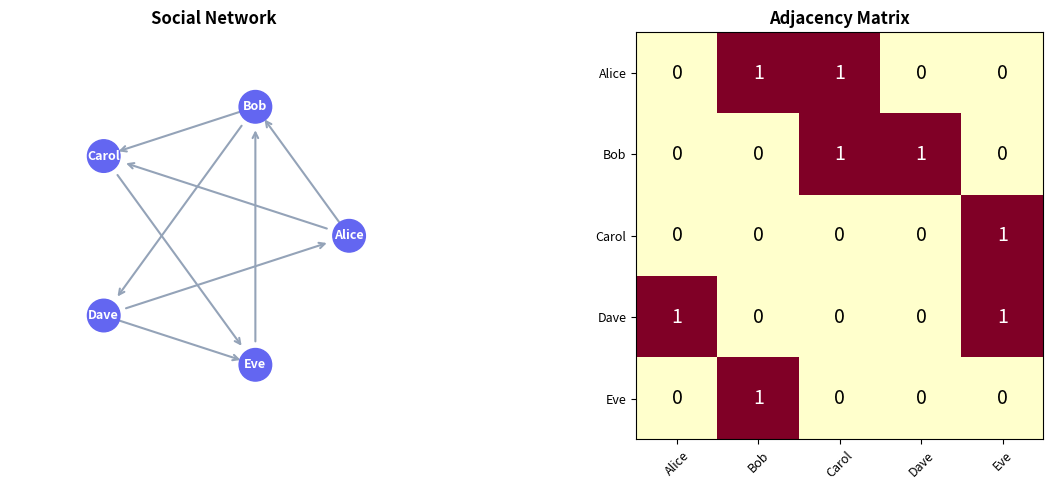
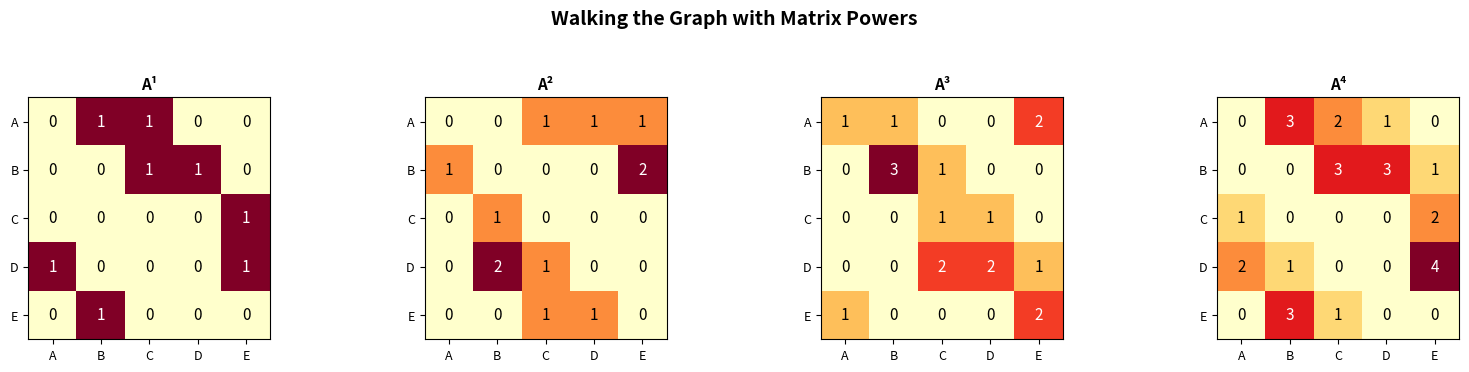
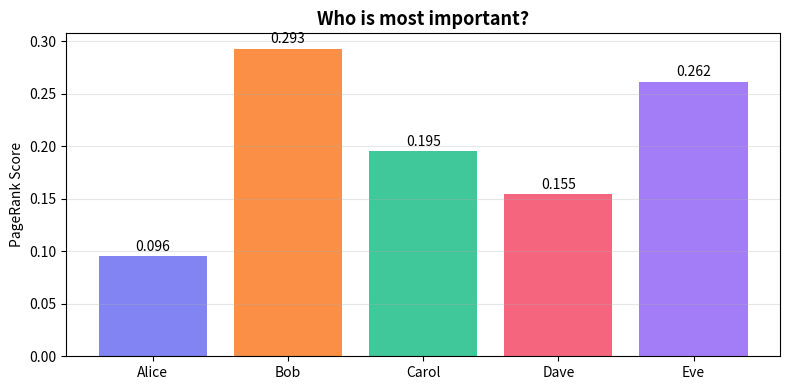

These charts were generated, in order, by the following Python code: (Note: this script raises an exception after producing the figures.)
import numpy as np
import matplotlib.pyplot as plt
%matplotlib inline

# Social network: Alice(0), Bob(1), Carol(2), Dave(3), Eve(4)
A = np.array([[0,1,1,0,0],[0,0,1,1,0],[0,0,0,0,1],[1,0,0,0,1],[0,1,0,0,0]])
names = ['Alice','Bob','Carol','Dave','Eve']

fig, axes = plt.subplots(1, 2, figsize=(13, 5))

# Draw graph
angles = np.linspace(0, 2*np.pi, 5, endpoint=False)
pos = list(zip(np.cos(angles), np.sin(angles)))
for i in range(5):
    for j in range(5):
        if A[i][j] > 0:
            dx, dy = pos[j][0]-pos[i][0], pos[j][1]-pos[i][1]
            axes[0].annotate('', xy=(pos[j][0]-0.08*dx, pos[j][1]-0.08*dy),
                xytext=(pos[i][0]+0.08*dx, pos[i][1]+0.08*dy),
                arrowprops=dict(arrowstyle='->', color='#94a3b8', lw=1.5))
for i,(x,y) in enumerate(pos):
    c = plt.Circle((x,y),0.12,color='#6366f1',zorder=5)
    axes[0].add_patch(c)
    axes[0].text(x,y,names[i],ha='center',va='center',fontsize=9,fontweight='bold',color='white',zorder=6)
axes[0].set_xlim(-1.5,1.5); axes[0].set_ylim(-1.5,1.5)
axes[0].set_aspect('equal'); axes[0].axis('off')
axes[0].set_title('Social Network', fontsize=12, fontweight='bold')

# Matrix heatmap
im = axes[1].imshow(A, cmap='YlOrRd')
axes[1].set_xticks(range(5)); axes[1].set_yticks(range(5))
axes[1].set_xticklabels(names, fontsize=9, rotation=45)
axes[1].set_yticklabels(names, fontsize=9)
axes[1].set_title('Adjacency Matrix', fontsize=12, fontweight='bold')
for i in range(5):
    for j in range(5):
        axes[1].text(j,i,str(A[i,j]),ha='center',va='center',fontsize=14,
                    color='white' if A[i,j]>0 else 'black')
plt.tight_layout(); plt.show()

# Path counting with matrix powers
A2, A3, A4 = A@A, A@A@A, np.linalg.matrix_power(A, 4)

fig, axes = plt.subplots(1, 4, figsize=(16, 3.5))
for ax, (mat, t) in zip(axes, [(A,'A¹'),(A2,'A²'),(A3,'A³'),(A4,'A⁴')]):
    ax.imshow(mat, cmap='YlOrRd', vmin=0)
    ax.set_title(t, fontsize=11, fontweight='bold')
    ax.set_xticks(range(5)); ax.set_yticks(range(5))
    ax.set_xticklabels([n[0] for n in names], fontsize=9)
    ax.set_yticklabels([n[0] for n in names], fontsize=9)
    for i in range(5):
        for j in range(5):
            ax.text(j,i,str(int(mat[i,j])),ha='center',va='center',fontsize=11,
                   color='white' if mat[i,j]>mat.max()/2 else 'black')
plt.suptitle('Walking the Graph with Matrix Powers', fontsize=14, fontweight='bold', y=1.05)
plt.tight_layout(); plt.show()

print(f'2-step paths Alice→Eve: {int(A2[0,4])}')
print(f'3-step cycles Alice→Alice: {int(A3[0,0])}')

# PageRank implementation
def pagerank(A, damping=0.85, max_iter=100):
    n = A.shape[0]
    out = A.sum(axis=1).astype(float); out[out==0] = 1
    T = A / out[:, np.newaxis]
    r = np.ones(n) / n
    for _ in range(max_iter):
        r = damping * (T.T @ r) + (1-damping)/n
    return r / r.sum()

ranks = pagerank(A.astype(float))
fig, ax = plt.subplots(figsize=(8, 4))
colors = ['#6366f1','#f97316','#10b981','#f43f5e','#8b5cf6']
bars = ax.bar(names, ranks, color=colors, alpha=0.8)
ax.set_ylabel('PageRank Score'); ax.grid(True, alpha=0.3, axis='y')
ax.set_title('Who is most important?', fontsize=13, fontweight='bold')
for b, r in zip(bars, ranks): ax.text(b.get_x()+b.get_width()/2, b.get_height()+0.005, f'{r:.3f}', ha='center')
plt.tight_layout(); plt.show()

from ipywidgets import interact, IntSlider, Dropdown

@interact(
    source=Dropdown(options=list(enumerate(names)), description='From'),
    target=Dropdown(options=list(enumerate(names)), description='To'),
    max_steps=IntSlider(value=3, min=1, max=6, description='Max steps')
)
def reachability_explorer(source, target, max_steps):
    counts = []
    Ak = np.eye(5, dtype=int)
    for k in range(1, max_steps+1):
        Ak = Ak @ A
        counts.append(int(Ak[source][target]))
    fig, ax = plt.subplots(figsize=(8, 4))
    ax.bar(range(1, max_steps+1), counts,
           color=['#10b981' if c>0 else '#94a3b8' for c in counts], alpha=0.8)
    ax.set_xlabel('Path length'); ax.set_ylabel('Number of paths')
    ax.set_title(f'{names[source]} → {names[target]}', fontsize=13, fontweight='bold')
    ax.grid(True, alpha=0.3, axis='y')
    for s, c in zip(range(1, max_steps+1), counts): ax.text(s, c+0.1, str(c), ha='center')
    plt.tight_layout(); plt.show()

print('=== Degree Analysis ===')
for i, name in enumerate(names):
    print(f'  {name}: out={int(A.sum(axis=1)[i])}, in={int(A.sum(axis=0)[i])}')
print()
print('=== Eigenvalues ===')
evals = np.linalg.eigvals(A.astype(float))
print(f'Eigenvalues: {np.round(evals, 4)}')
print(f'Spectral radius: {np.max(np.abs(evals)):.4f}')
print()
print('=== Reachability Matrix ===')
reach = sum(np.linalg.matrix_power(A, k) for k in range(1, 6))
print((reach > 0).astype(int))
print(f'Strongly connected: {np.all(reach > 0)}')
